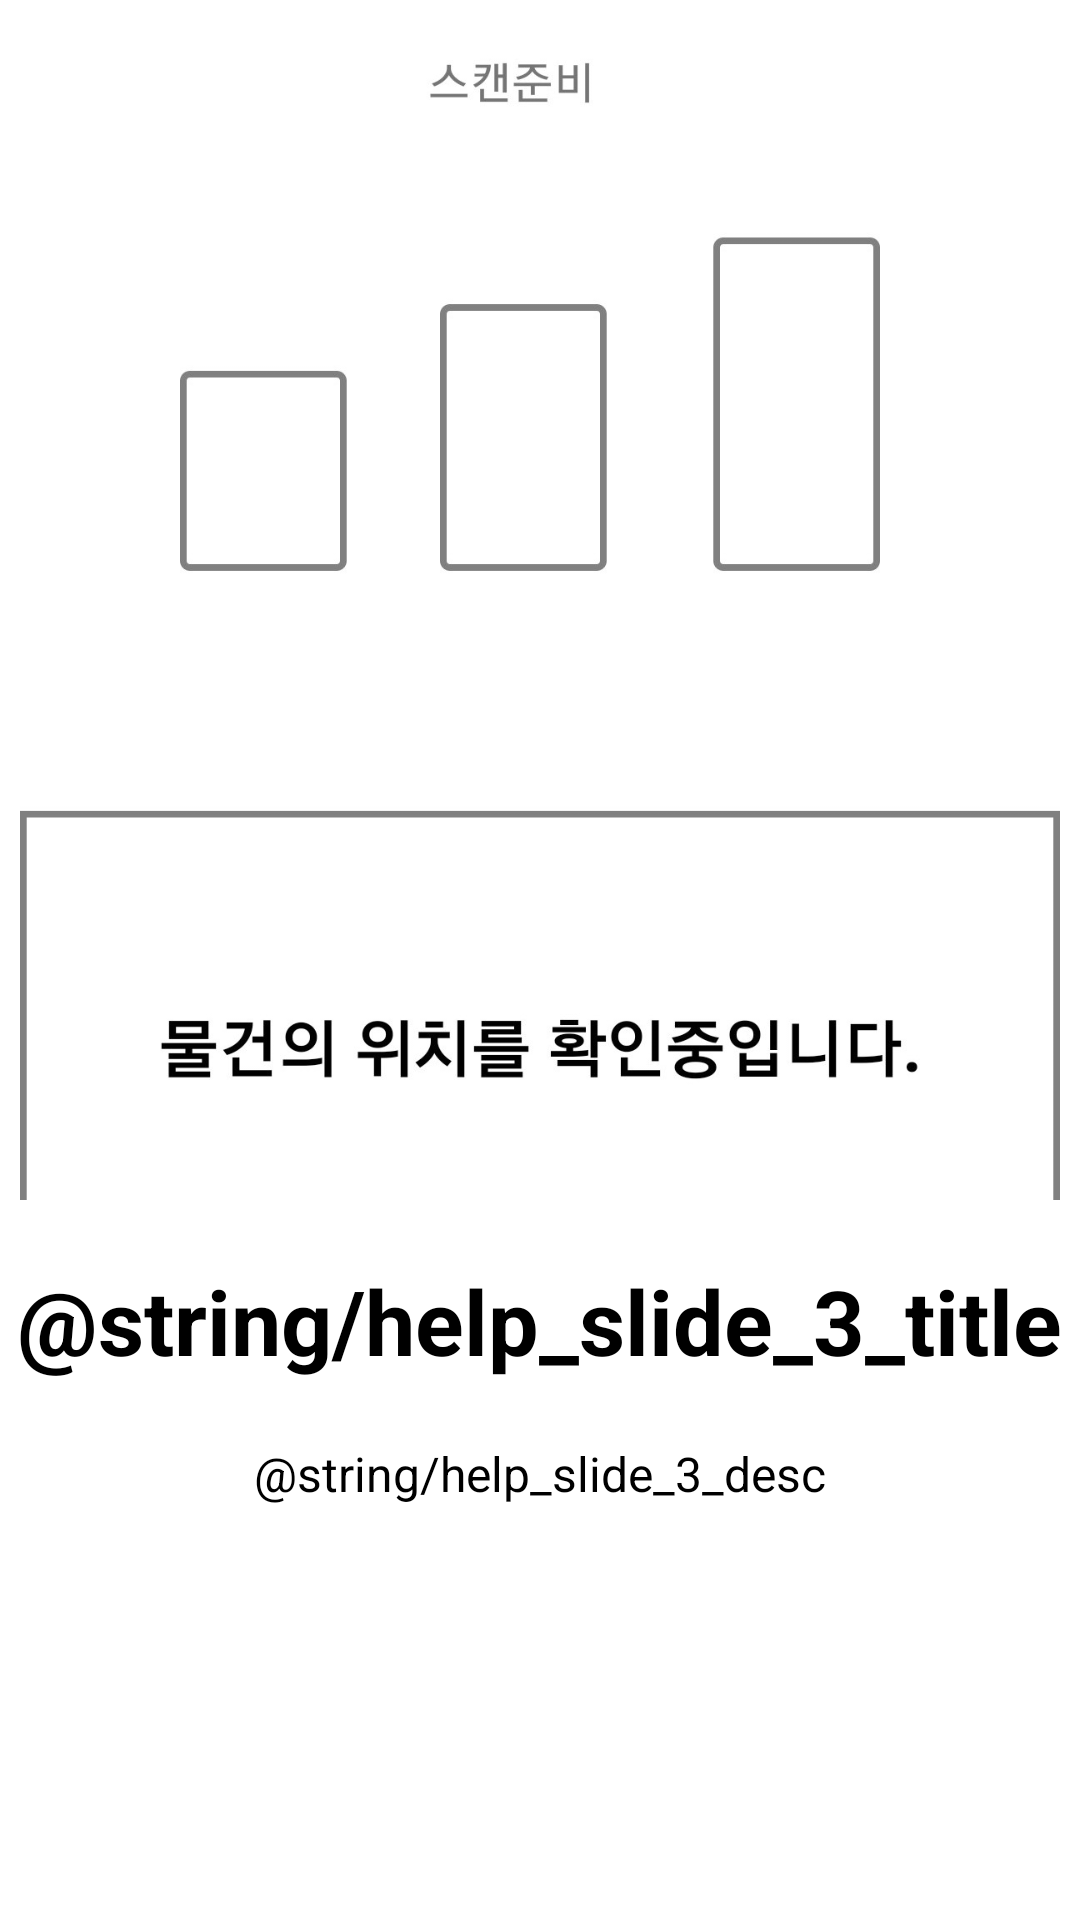

Android layout source for this screen:
<!-- AndroidManifest.xml: application theme Theme.Vision01 -->
<!-- res/layout/help_slide3.xml -->
<?xml version="1.0" encoding="utf-8"?>
<RelativeLayout xmlns:android="http://schemas.android.com/apk/res/android"
    android:layout_width="match_parent"
    android:layout_height="match_parent">

    <LinearLayout
        android:layout_width="wrap_content"
        android:layout_height="wrap_content"
        android:orientation="vertical">

        <ImageView
            android:id="@+id/scan1_img"
            android:layout_width="400dp"
            android:layout_height="400dp"
            android:layout_gravity="center"
            android:src="@drawable/help_scan1" />

        <TextView
            android:layout_width="wrap_content"
            android:layout_height="wrap_content"
            android:layout_alignLeft="@id/scan1_img"
            android:layout_alignTop="@id/scan1_img"
            android:layout_alignRight="@id/scan1_img"
            android:layout_alignBottom="@id/scan1_img"
            android:layout_marginTop="20dp"
            android:text="@string/help_slide_3_title"
            android:layout_gravity="center"
            android:textAlignment="center"
            android:textColor="@android:color/black"
            android:textSize="@dimen/slide_title"
            android:textStyle="bold" />

        <TextView
            android:layout_width="wrap_content"
            android:layout_height="wrap_content"
            android:layout_alignLeft="@id/scan1_img"
            android:layout_alignTop="@id/scan1_img"
            android:layout_alignRight="@id/scan1_img"
            android:layout_alignBottom="@id/scan1_img"
            android:layout_marginTop="20dp"
            android:text="@string/help_slide_3_desc"
            android:layout_gravity="center"
            android:textAlignment="center"
            android:textColor="@android:color/black"
            android:textSize="@dimen/slide_desc" />

    </LinearLayout>
</RelativeLayout>
<!-- resources referenced by this layout -->
<resources>
  <dimen name="slide_desc">16dp</dimen>
  <dimen name="slide_title">30dp</dimen>
  <!-- drawable help_scan1: jpg bitmap (drawable, 92630 bytes) -->
  <style name="Theme.Vision01" parent="Theme.MaterialComponents.DayNight.DarkActionBar">
          
          <item name="colorPrimary">@color/purple_500</item>
          <item name="colorPrimaryVariant">@color/purple_700</item>
          <item name="colorOnPrimary">@color/white</item>
          
          <item name="colorSecondary">@color/teal_200</item>
          <item name="colorSecondaryVariant">@color/teal_700</item>
          <item name="colorOnSecondary">@color/black</item>
          
          <item name="android:statusBarColor" tools:targetApi="l">?attr/colorPrimaryVariant</item>
          
      </style>
  <color name="purple_500">#FF6200EE</color>
  <color name="purple_700">#FF3700B3</color>
  <color name="white">#FFFFFFFF</color>
  <color name="teal_200">#FF03DAC5</color>
  <color name="teal_700">#FF018786</color>
  <color name="black">#FF000000</color>
</resources>
